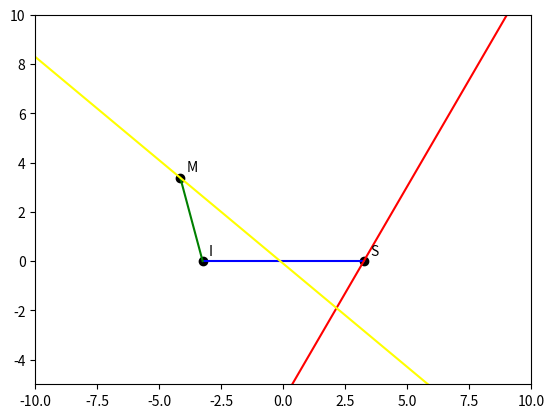

Python code for this plot:
import numpy as np
from matplotlib import pyplot as plt

# defining the vertices of the quadrilateral MIST
I = np.array([[-3.25], [0]])
S = np.array([[3.25], [0]])
M = np.array([[-4.15], [3.38]])

# angle made by vector ST with positive x-axis in radians
IST = np.pi / 3

# angle made by the vector MT with positive x-axis in radians
IMT = (7 * np.pi) / 9

# plotting the graph
x = np.linspace(-10, 10, 10000)
plt.plot(-3.25, 0, 'o', color='black')
plt.text(-3.25 + 0.25, 0 + 0.25, 'I')

plt.plot(3.25, 0, 'o', color='black')
plt.text(3.25 + 0.25, 0 + 0.25, 'S')

plt.plot(-4.15, 3.38, 'o', color='black')
plt.text(-4.15 + 0.25, 3.38 + 0.25, 'M')

plt.plot(np.array([-3.25, 3.25]), np.array([0, 0]), color='blue')
plt.plot(np.array([-4.15, -3.25]), np.array([3.38, 0]), color='green')
plt.plot(x, np.tan(IST) * (x - 3.25), color='red')
plt.plot(x, (np.tan(IMT) * (x + 4.15) + 3.38), color='yellow')
plt.xlim(-10, 10)
plt.ylim(-5, 10)
plt.show()
